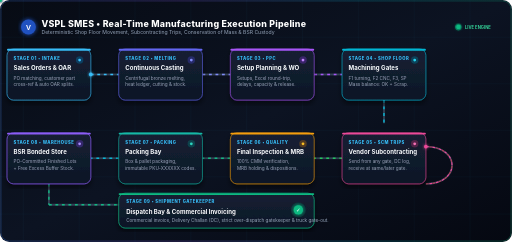
t = 0.00 s
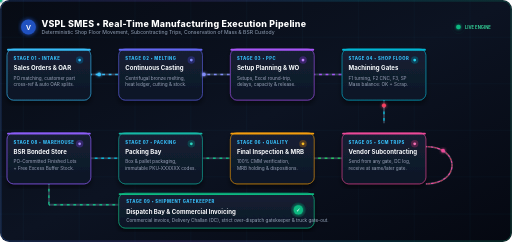
t = 0.60 s
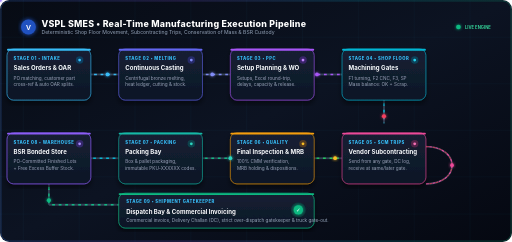
t = 1.20 s
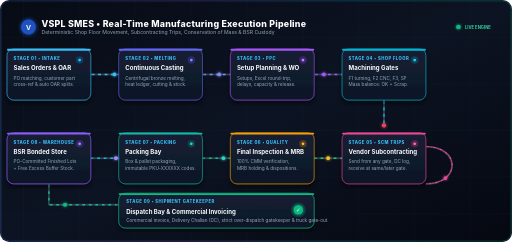
t = 1.70 s
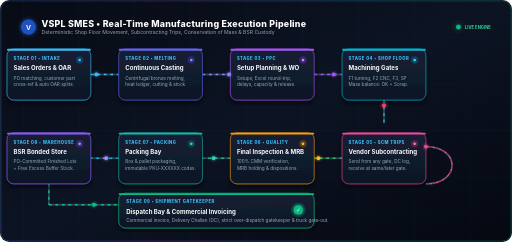
t = 2.40 s
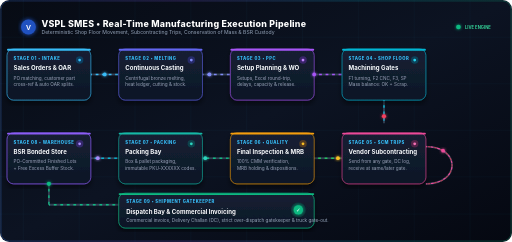
t = 3.00 s

The animated SVG that drew these frames (rendered in a browser with its animation timeline set to each time). Animation: 9 SMIL elements (animateMotion=9), 4 CSS @keyframes rules; one cycle of 3.50 s, repeats indefinitely.

<svg xmlns="http://www.w3.org/2000/svg" viewBox="0 0 1100 520" width="100%" height="100%">
  <defs>
    <!-- Background Gradients -->
    <linearGradient id="bgGradient" x1="0%" y1="0%" x2="100%" y2="100%">
      <stop offset="0%" stop-color="#070b14"/>
      <stop offset="50%" stop-color="#0c1322"/>
      <stop offset="100%" stop-color="#050811"/>
    </linearGradient>

    <!-- Card Gradients -->
    <linearGradient id="cardGrad" x1="0%" y1="0%" x2="0%" y2="100%">
      <stop offset="0%" stop-color="#182338" stop-opacity="0.85"/>
      <stop offset="100%" stop-color="#0e1726" stop-opacity="0.95"/>
    </linearGradient>
    <linearGradient id="cardGlow" x1="0%" y1="0%" x2="100%" y2="0%">
      <stop offset="0%" stop-color="#3b82f6" stop-opacity="0.4"/>
      <stop offset="50%" stop-color="#8b5cf6" stop-opacity="0.4"/>
      <stop offset="100%" stop-color="#10b981" stop-opacity="0.4"/>
    </linearGradient>

    <!-- Pipe Pulse Gradient -->
    <linearGradient id="pipeGrad" x1="0%" y1="0%" x2="100%" y2="0%">
      <stop offset="0%" stop-color="#3b82f6"/>
      <stop offset="35%" stop-color="#8b5cf6"/>
      <stop offset="70%" stop-color="#06b6d4"/>
      <stop offset="100%" stop-color="#10b981"/>
    </linearGradient>

    <!-- Drop Shadows -->
    <filter id="glow" x="-20%" y="-20%" width="140%" height="140%">
      <feGaussianBlur stdDeviation="5" result="blur"/>
      <feComposite in="SourceGraphic" in2="blur" operator="over"/>
    </filter>
    <filter id="softShadow" x="-10%" y="-10%" width="120%" height="120%">
      <feDropShadow dx="0" dy="8" stdDeviation="6" flood-color="#000000" flood-opacity="0.5"/>
    </filter>
    <filter id="dotGlow" x="-50%" y="-50%" width="200%" height="200%">
      <feGaussianBlur stdDeviation="3" result="blur"/>
      <feMerge>
        <feMergeNode in="blur"/>
        <feMergeNode in="SourceGraphic"/>
      </feMerge>
    </filter>
  </defs>

  <style>
    .title { font-family: -apple-system, BlinkMacSystemFont, "Segoe UI", Roboto, sans-serif; font-weight: 800; fill: #ffffff; }
    .subtitle { font-family: -apple-system, BlinkMacSystemFont, "Segoe UI", Roboto, sans-serif; font-size: 11px; fill: #94a3b8; }
    .step-num { font-family: -apple-system, BlinkMacSystemFont, "Segoe UI", Roboto, sans-serif; font-size: 9px; font-weight: 800; fill: #38bdf8; letter-spacing: 1px; }
    .node-title { font-family: -apple-system, BlinkMacSystemFont, "Segoe UI", Roboto, sans-serif; font-size: 13px; font-weight: 700; fill: #f8fafc; }
    .node-desc { font-family: -apple-system, BlinkMacSystemFont, "Segoe UI", Roboto, sans-serif; font-size: 10px; fill: #94a3b8; line-height: 1.3; }
    .badge { font-family: -apple-system, BlinkMacSystemFont, "Segoe UI", Roboto, sans-serif; font-size: 9px; font-weight: 700; }
    
    /* Flow Animations */
    .flow-line {
      stroke-dasharray: 6 8;
      animation: flowMove 1.6s linear infinite;
    }
    .flow-line-reverse {
      stroke-dasharray: 6 8;
      animation: flowMoveRev 1.6s linear infinite;
    }
    @keyframes flowMove {
      from { stroke-dashoffset: 28; }
      to { stroke-dashoffset: 0; }
    }
    @keyframes flowMoveRev {
      from { stroke-dashoffset: 0; }
      to { stroke-dashoffset: 28; }
    }

    /* Pulse Glow */
    .pulse-dot {
      animation: pulseGlow 2s ease-in-out infinite alternate;
    }
    @keyframes pulseGlow {
      0% { r: 4px; opacity: 0.6; }
      100% { r: 7px; opacity: 1; filter: drop-shadow(0 0 6px #38bdf8); }
    }
    
    .pulse-ring {
      animation: ringExpand 2s cubic-bezier(0.2, 0.8, 0.2, 1) infinite;
    }
    @keyframes ringExpand {
      0% { r: 6px; opacity: 0.9; stroke-width: 2px; }
      100% { r: 16px; opacity: 0; stroke-width: 0.5px; }
    }
  </style>

  <!-- Deep Canvas Background -->
  <rect width="1100" height="520" rx="20" fill="url(#bgGradient)"/>
  
  <!-- Subtle Industrial Grid Backdrop -->
  <g opacity="0.08" stroke="#38bdf8" stroke-width="0.8">
    <line x1="50" y1="0" x2="50" y2="520"/>
    <line x1="170" y1="0" x2="170" y2="520"/>
    <line x1="290" y1="0" x2="290" y2="520"/>
    <line x1="410" y1="0" x2="410" y2="520"/>
    <line x1="530" y1="0" x2="530" y2="520"/>
    <line x1="650" y1="0" x2="650" y2="520"/>
    <line x1="770" y1="0" x2="770" y2="520"/>
    <line x1="890" y1="0" x2="890" y2="520"/>
    <line x1="1010" y1="0" x2="1010" y2="520"/>
    <line x1="0" y1="80" x2="1100" y2="80"/>
    <line x1="0" y1="180" x2="1100" y2="180"/>
    <line x1="0" y1="280" x2="1100" y2="280"/>
    <line x1="0" y1="380" x2="1100" y2="380"/>
    <line x1="0" y1="460" x2="1100" y2="460"/>
  </g>

  <!-- Outer Neon Border Glow -->
  <rect x="2" y="2" width="1096" height="516" rx="18" fill="none" stroke="url(#pipeGrad)" stroke-width="1.2" opacity="0.5"/>

  <!-- Top Header Title Bar -->
  <g transform="translate(45, 42)">
    <circle cx="16" cy="16" r="16" fill="#2563eb" filter="url(#glow)" opacity="0.8"/>
    <text x="16" y="22" font-size="16" font-family="sans-serif" font-weight="900" fill="#ffffff" text-anchor="middle">V</text>
    <text x="44" y="16" class="title" font-size="19" letter-spacing="0.5">VSPL SMES • Real-Time Manufacturing Execution Pipeline</text>
    <text x="44" y="32" class="subtitle">Deterministic Shop Floor Movement, Subcontracting Trips, Conservation of Mass &amp; BSR Custody</text>
    
    <!-- Live Pulse Indicator -->
    <g transform="translate(940, 16)">
      <circle cx="0" cy="0" r="10" fill="none" stroke="#10b981" class="pulse-ring"/>
      <circle cx="0" cy="0" r="5" fill="#10b981" filter="url(#dotGlow)"/>
      <text x="14" y="4" class="badge" fill="#34d399">LIVE ENGINE</text>
    </g>
  </g>

  <!-- ==================== FLOW CONNECTORS (Animated SVGs) ==================== -->
  
  <!-- ROW 1 PIPES: (1) Sales -> (2) Casting -> (3) Planning -> (4) Machining -->
  <path d="M 195 160 L 255 160" fill="none" stroke="#334155" stroke-width="4"/>
  <path d="M 195 160 L 255 160" fill="none" stroke="#38bdf8" stroke-width="3" class="flow-line"/>

  <path d="M 435 160 L 495 160" fill="none" stroke="#334155" stroke-width="4"/>
  <path d="M 435 160 L 495 160" fill="none" stroke="#818cf8" stroke-width="3" class="flow-line"/>

  <path d="M 675 160 L 735 160" fill="none" stroke="#334155" stroke-width="4"/>
  <path d="M 675 160 L 735 160" fill="none" stroke="#a855f7" stroke-width="3" class="flow-line"/>

  <!-- VERTICAL DROP: Machining (4) -> SCM Subcontractor (5) & Inspection (6) -->
  <path d="M 825 215 L 825 265" fill="none" stroke="#334155" stroke-width="4"/>
  <path d="M 825 215 L 825 265" fill="none" stroke="#06b6d4" stroke-width="3" class="flow-line"/>

  <!-- VENDOR TRIP LOOP (Bi-directional multi-gate trip) -->
  <path d="M 915 315 C 990 315, 990 395, 915 395" fill="none" stroke="#334155" stroke-width="4"/>
  <path d="M 915 315 C 990 315, 990 395, 915 395" fill="none" stroke="#ec4899" stroke-width="2.5" class="flow-line"/>
  <path d="M 915 395 C 990 395, 990 315, 915 315" fill="none" stroke="#f43f5e" stroke-width="2.5" class="flow-line-reverse" opacity="0.7"/>

  <!-- ROW 2 PIPES (Leftward return flow): (6) Inspection -> (7) MRB -> (8) Packing -> (9) BSR -> (10) Dispatch -->
  <path d="M 735 340 L 675 340" fill="none" stroke="#334155" stroke-width="4"/>
  <path d="M 735 340 L 675 340" fill="none" stroke="#22c55e" stroke-width="3" class="flow-line-reverse"/>

  <path d="M 495 340 L 435 340" fill="none" stroke="#334155" stroke-width="4"/>
  <path d="M 495 340 L 435 340" fill="none" stroke="#10b981" stroke-width="3" class="flow-line-reverse"/>

  <path d="M 255 340 L 195 340" fill="none" stroke="#334155" stroke-width="4"/>
  <path d="M 255 340 L 195 340" fill="none" stroke="#06b6d4" stroke-width="3" class="flow-line-reverse"/>

  <!-- FINAL VERTICAL DROP: BSR (8) -> Dispatch Bay (9) -->
  <path d="M 105 395 L 105 440" fill="none" stroke="#334155" stroke-width="4"/>
  <path d="M 105 395 L 105 440" fill="none" stroke="#10b981" stroke-width="3" class="flow-line"/>
  <path d="M 105 440 L 255 440" fill="none" stroke="#334155" stroke-width="4"/>
  <path d="M 105 440 L 255 440" fill="none" stroke="#10b981" stroke-width="3" class="flow-line"/>

  <!-- ==================== STAGE CARDS & NODES ==================== -->

  <!-- STAGE 1: Sales & OAR Intake -->
  <g transform="translate(15, 105)" filter="url(#softShadow)">
    <rect width="180" height="110" rx="14" fill="url(#cardGrad)" stroke="#38bdf8" stroke-width="1.2"/>
    <rect x="0" y="0" width="180" height="4" rx="2" fill="#38bdf8"/>
    <text x="14" y="24" class="step-num">STAGE 01 • INTAKE</text>
    <text x="14" y="46" class="node-title">Sales Orders &amp; OAR</text>
    <text x="14" y="66" class="node-desc">PO matching, customer part</text>
    <text x="14" y="80" class="node-desc">cross-ref &amp; auto OAR splits.</text>
    <circle cx="156" cy="24" r="8" fill="#0284c7" opacity="0.3"/>
    <circle cx="156" cy="24" r="3" fill="#38bdf8"/>
  </g>

  <!-- STAGE 2: Continuous Casting (CC) -->
  <g transform="translate(255, 105)" filter="url(#softShadow)">
    <rect width="180" height="110" rx="14" fill="url(#cardGrad)" stroke="#6366f1" stroke-width="1.2"/>
    <rect x="0" y="0" width="180" height="4" rx="2" fill="#6366f1"/>
    <text x="14" y="24" class="step-num" fill="#818cf8">STAGE 02 • MELTING</text>
    <text x="14" y="46" class="node-title">Continuous Casting</text>
    <text x="14" y="66" class="node-desc">Centrifugal bronze melting,</text>
    <text x="14" y="80" class="node-desc">heat ledger, cutting &amp; stock.</text>
    <circle cx="156" cy="24" r="8" fill="#4f46e5" opacity="0.3"/>
    <circle cx="156" cy="24" r="3" fill="#818cf8"/>
  </g>

  <!-- STAGE 3: Setup Planning & Release -->
  <g transform="translate(495, 105)" filter="url(#softShadow)">
    <rect width="180" height="110" rx="14" fill="url(#cardGrad)" stroke="#a855f7" stroke-width="1.2"/>
    <rect x="0" y="0" width="180" height="4" rx="2" fill="#a855f7"/>
    <text x="14" y="24" class="step-num" fill="#c084fc">STAGE 03 • PPC</text>
    <text x="14" y="46" class="node-title">Setup Planning &amp; WO</text>
    <text x="14" y="66" class="node-desc">Setups, Excel round-trip,</text>
    <text x="14" y="80" class="node-desc">delays, capacity &amp; release.</text>
    <circle cx="156" cy="24" r="8" fill="#9333ea" opacity="0.3"/>
    <circle cx="156" cy="24" r="3" fill="#c084fc"/>
  </g>

  <!-- STAGE 4: Machining Gates (F1/F2/F3/SP) -->
  <g transform="translate(735, 105)" filter="url(#softShadow)">
    <rect width="180" height="110" rx="14" fill="url(#cardGrad)" stroke="#06b6d4" stroke-width="1.2"/>
    <rect x="0" y="0" width="180" height="4" rx="2" fill="#06b6d4"/>
    <text x="14" y="24" class="step-num" fill="#22d3ee">STAGE 04 • SHOP FLOOR</text>
    <text x="14" y="46" class="node-title">Machining Gates</text>
    <text x="14" y="66" class="node-desc">F1 turning, F2 CNC, F3, SP</text>
    <text x="14" y="80" class="node-desc">Mass balance: OK + Scrap.</text>
    <circle cx="156" cy="24" r="8" fill="#0891b2" opacity="0.3"/>
    <circle cx="156" cy="24" r="3" fill="#22d3ee"/>
  </g>

  <!-- STAGE 5: SCM Vendor Subcontracting Trips (Center-Right Satellite) -->
  <g transform="translate(735, 285)" filter="url(#softShadow)">
    <rect width="180" height="110" rx="14" fill="url(#cardGrad)" stroke="#ec4899" stroke-width="1.2"/>
    <rect x="0" y="0" width="180" height="4" rx="2" fill="#ec4899"/>
    <text x="14" y="24" class="step-num" fill="#f472b6">STAGE 05 • SCM TRIPS</text>
    <text x="14" y="46" class="node-title">Vendor Subcontracting</text>
    <text x="14" y="66" class="node-desc">Send from any gate, DC log,</text>
    <text x="14" y="80" class="node-desc">receive at same/later gate.</text>
    <circle cx="156" cy="24" r="8" fill="#db2777" opacity="0.3"/>
    <circle cx="156" cy="24" r="3" fill="#f472b6"/>
  </g>

  <!-- STAGE 6: Final Inspection (FI) & MRB -->
  <g transform="translate(495, 285)" filter="url(#softShadow)">
    <rect width="180" height="110" rx="14" fill="url(#cardGrad)" stroke="#f59e0b" stroke-width="1.2"/>
    <rect x="0" y="0" width="180" height="4" rx="2" fill="#f59e0b"/>
    <text x="14" y="24" class="step-num" fill="#fbbf24">STAGE 06 • QUALITY</text>
    <text x="14" y="46" class="node-title">Final Inspection &amp; MRB</text>
    <text x="14" y="66" class="node-desc">100% CMM verification,</text>
    <text x="14" y="80" class="node-desc">MRB holding &amp; dispositions.</text>
    <circle cx="156" cy="24" r="8" fill="#d97706" opacity="0.3"/>
    <circle cx="156" cy="24" r="3" fill="#fbbf24"/>
  </g>

  <!-- STAGE 7: Packing Bay -->
  <g transform="translate(255, 285)" filter="url(#softShadow)">
    <rect width="180" height="110" rx="14" fill="url(#cardGrad)" stroke="#14b8a6" stroke-width="1.2"/>
    <rect x="0" y="0" width="180" height="4" rx="2" fill="#14b8a6"/>
    <text x="14" y="24" class="step-num" fill="#2dd4bf">STAGE 07 • PACKING</text>
    <text x="14" y="46" class="node-title">Packing Bay</text>
    <text x="14" y="66" class="node-desc">Box &amp; pallet packaging,</text>
    <text x="14" y="80" class="node-desc">immutable PKU-XXXXXX codes.</text>
    <circle cx="156" cy="24" r="8" fill="#0d9488" opacity="0.3"/>
    <circle cx="156" cy="24" r="3" fill="#2dd4bf"/>
  </g>

  <!-- STAGE 8: BSR Bonded Storage Room -->
  <g transform="translate(15, 285)" filter="url(#softShadow)">
    <rect width="180" height="110" rx="14" fill="url(#cardGrad)" stroke="#8b5cf6" stroke-width="1.4"/>
    <rect x="0" y="0" width="180" height="4" rx="2" fill="#8b5cf6"/>
    <text x="14" y="24" class="step-num" fill="#a78bfa">STAGE 08 • WAREHOUSE</text>
    <text x="14" y="46" class="node-title">BSR Bonded Store</text>
    <text x="14" y="66" class="node-desc">PO-Committed Finished Lots</text>
    <text x="14" y="80" class="node-desc">+ Free Excess Buffer Stock.</text>
    <circle cx="156" cy="24" r="8" fill="#7c3aed" opacity="0.3"/>
    <circle cx="156" cy="24" r="3" fill="#a78bfa"/>
  </g>

  <!-- STAGE 9: Dispatch Bay -->
  <g transform="translate(255, 415)" filter="url(#softShadow)">
    <rect width="420" height="75" rx="14" fill="url(#cardGrad)" stroke="#10b981" stroke-width="1.4"/>
    <rect x="0" y="0" width="420" height="4" rx="2" fill="#10b981"/>
    <text x="16" y="22" class="step-num" fill="#34d399">STAGE 09 • SHIPMENT GATEKEEPER</text>
    <text x="16" y="44" class="node-title" font-size="14">Dispatch Bay &amp; Commercial Invoicing</text>
    <text x="16" y="62" class="node-desc">Commercial invoice, Delivery Challan (DC), strict over-dispatch gatekeeper &amp; truck gate-out.</text>
    <g transform="translate(370, 36)">
      <circle cx="16" cy="0" r="16" fill="#059669" opacity="0.2"/>
      <circle cx="16" cy="0" r="10" fill="#10b981" filter="url(#dotGlow)"/>
      <text x="16" y="4" font-size="12" fill="#ffffff" text-anchor="middle">✓</text>
    </g>
  </g>

  <!-- ==================== ANIMATED TRAVELLER PULSE PARTICLES ==================== -->
  <!-- Particle 1: Stage 1 -> Stage 2 -->
  <circle r="4" fill="#38bdf8" filter="url(#dotGlow)">
    <animateMotion path="M 195 160 L 255 160" dur="2s" repeatCount="indefinite" />
  </circle>

  <!-- Particle 2: Stage 2 -> Stage 3 -->
  <circle r="4" fill="#818cf8" filter="url(#dotGlow)">
    <animateMotion path="M 435 160 L 495 160" dur="2s" repeatCount="indefinite" begin="0.5s"/>
  </circle>

  <!-- Particle 3: Stage 3 -> Stage 4 -->
  <circle r="4" fill="#a855f7" filter="url(#dotGlow)">
    <animateMotion path="M 675 160 L 735 160" dur="2s" repeatCount="indefinite" begin="1s"/>
  </circle>

  <!-- Particle 4: Stage 4 -> Stage 5 (Vendor Trip) -->
  <circle r="4.5" fill="#f43f5e" filter="url(#dotGlow)">
    <animateMotion path="M 825 215 L 825 285" dur="1.8s" repeatCount="indefinite" begin="0.3s"/>
  </circle>

  <!-- Particle 5: Vendor Loop -->
  <circle r="4" fill="#ec4899" filter="url(#dotGlow)">
    <animateMotion path="M 915 315 C 990 315, 990 395, 915 395" dur="2.4s" repeatCount="indefinite"/>
  </circle>

  <!-- Particle 6: Stage 5 -> Stage 6 (Inspection) -->
  <circle r="4" fill="#fbbf24" filter="url(#dotGlow)">
    <animateMotion path="M 735 340 L 675 340" dur="2s" repeatCount="indefinite" begin="0.7s"/>
  </circle>

  <!-- Particle 7: Stage 6 -> Stage 7 (Packing) -->
  <circle r="4" fill="#2dd4bf" filter="url(#dotGlow)">
    <animateMotion path="M 495 340 L 435 340" dur="2s" repeatCount="indefinite" begin="1.2s"/>
  </circle>

  <!-- Particle 8: Stage 7 -> Stage 8 (BSR) -->
  <circle r="4" fill="#a78bfa" filter="url(#dotGlow)">
    <animateMotion path="M 255 340 L 195 340" dur="2s" repeatCount="indefinite" begin="1.5s"/>
  </circle>

  <!-- Particle 9: Stage 8 -> Stage 9 (Dispatch) -->
  <circle r="4.5" fill="#10b981" filter="url(#dotGlow)">
    <animateMotion path="M 105 395 L 105 440 L 255 440" dur="2.2s" repeatCount="indefinite" begin="0.8s"/>
  </circle>

</svg>
